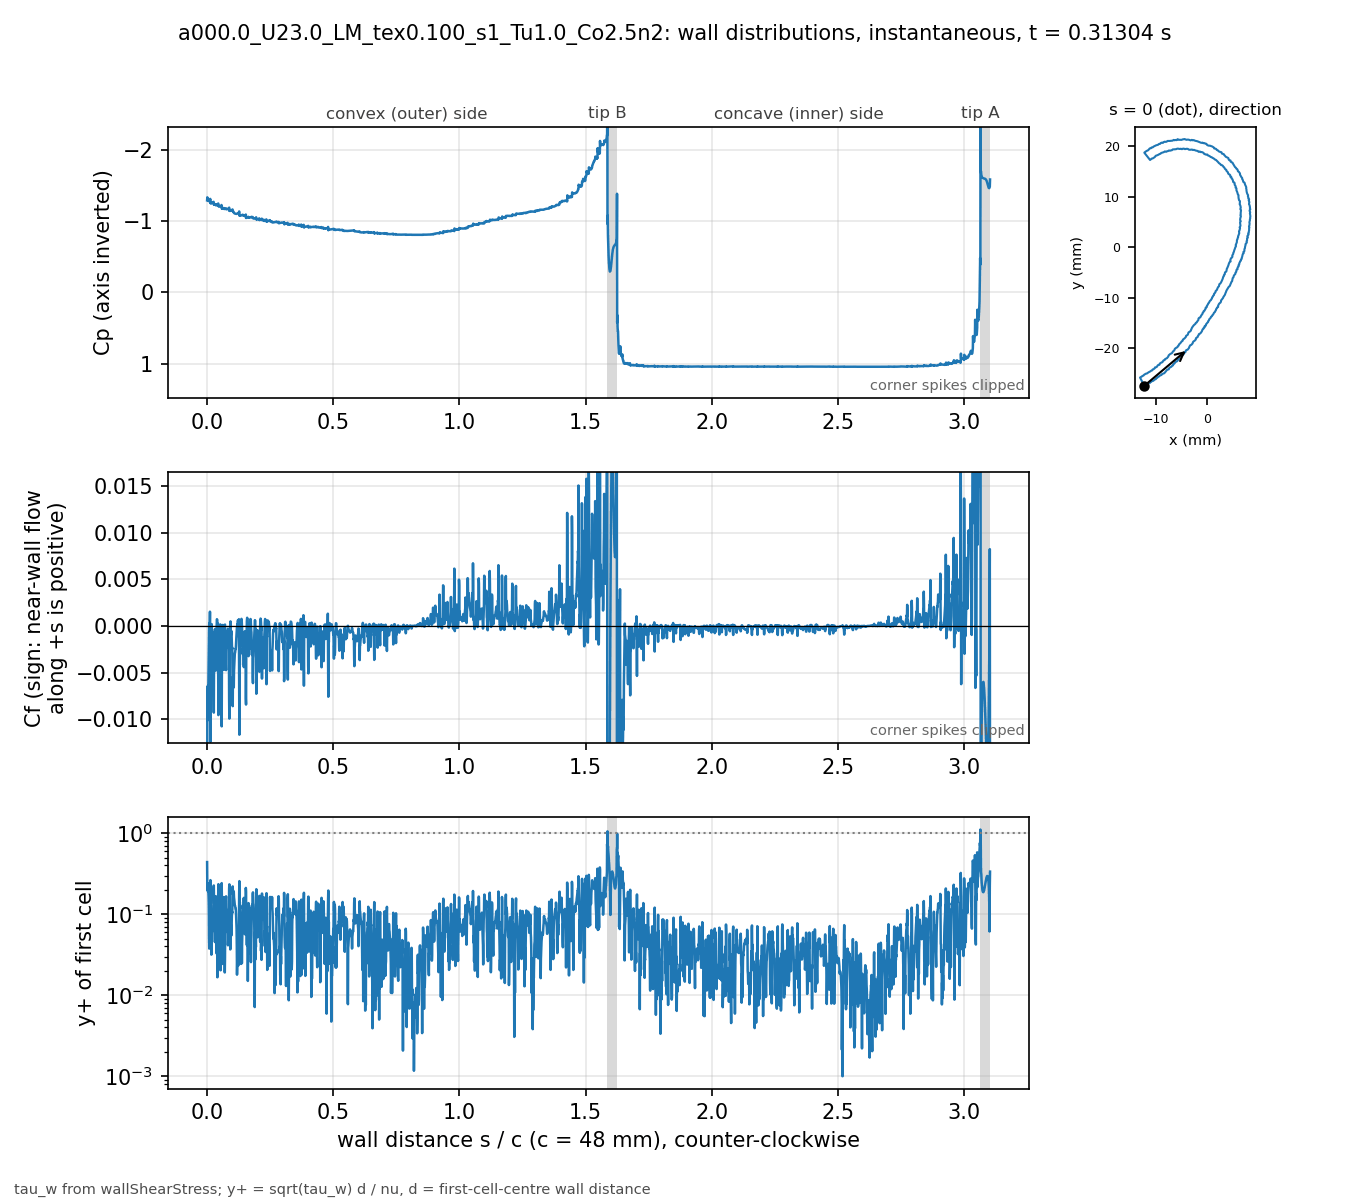

Values plotted in this chart, from the file beside it:
# a000.0_U23.0_LM_tex0.100_s1_Tu1.0_Co2.…, p_inf=0; Cf signed by near-wall flow dir…
patch, s_over_c, x_m, y_m, Cp, Cf, yplus, d_first_m
blade, 0.000000, -0.01235, -0.02743, -1.29, -0.03896, 0.4394, 2.0751e-06
blade, 0.000834, -0.01231, -0.02741, -1.333, -0.006852, 0.1997, 2.249e-06
blade, 0.001668, -0.01228, -0.0274, -1.311, -0.01012, 0.2423, 2.2454e-06
blade, 0.002504, -0.01224, -0.02738, -1.308, -0.006439, 0.1925, 2.2356e-06
blade, 0.003346, -0.0122, -0.02737, -1.308, -0.007466, 0.2073, 2.2363e-06
blade, 0.004181, -0.01216, -0.02735, -1.296, -0.007995, 0.2155, 2.2467e-06
blade, 0.005019, -0.01213, -0.02733, -1.29, -0.006098, 0.1866, 2.2272e-06
blade, 0.005867, -0.0121, -0.0273, -1.284, -0.004825, 0.163, 2.1867e-06
blade, 0.006736, -0.01207, -0.02727, -1.28, -0.003014, 0.125, 2.1217e-06
blade, 0.007638, -0.01204, -0.02724, -1.278, -0.000438, 0.04921, 2.1919e-06
blade, 0.008473, -0.01201, -0.02722, -1.282, 0.0002471, 0.0376, 2.2294e-06
blade, 0.009367, -0.01197, -0.02721, -1.282, -0.0004723, 0.04792, 2.0554e-06
blade, 0.0103, -0.01192, -0.02721, -1.285, -0.0009396, 0.06441, 1.9588e-06
blade, 0.01128, -0.01187, -0.02721, -1.282, 0.00152, 0.07797, 1.8645e-06
blade, 0.01231, -0.01182, -0.02722, -1.311, -0.006902, 0.1826, 2.0489e-06
blade, 0.01316, -0.01179, -0.02721, -1.251, -0.01242, 0.2634, 2.2029e-06
blade, 0.01409, -0.01176, -0.02717, -1.259, -0.003708, 0.1295, 1.983e-06
blade, 0.01504, -0.01174, -0.02713, -1.249, -0.003922, 0.1303, 1.94e-06
blade, 0.01602, -0.01171, -0.02709, -1.25, -0.001521, 0.08006, 1.9132e-06
blade, 0.017, -0.01169, -0.02705, -1.249, -0.0002053, 0.03164, 2.0588e-06
blade, 0.01786, -0.01166, -0.02702, -1.254, 0.0001915, 0.03344, 2.252e-06
blade, 0.0187, -0.01162, -0.027, -1.253, -0.0008592, 0.07055, 2.2437e-06
blade, 0.01954, -0.01159, -0.02699, -1.254, -0.0007379, 0.06535, 2.2423e-06
blade, 0.02038, -0.01155, -0.02697, -1.254, -0.001072, 0.0787, 2.2411e-06
blade, 0.02122, -0.01151, -0.02696, -1.253, -0.0006706, 0.06158, 2.2167e-06
blade, 0.02208, -0.01147, -0.02694, -1.256, -0.0007782, 0.06397, 2.1377e-06
blade, 0.02297, -0.01143, -0.02694, -1.256, -0.001411, 0.08399, 2.0841e-06
blade, 0.02388, -0.01139, -0.02693, -1.257, -0.002071, 0.1016, 2.0806e-06
blade, 0.02477, -0.01135, -0.02693, -1.254, -0.001145, 0.07541, 2.0771e-06
blade, 0.02568, -0.0113, -0.02692, -1.27, -0.006963, 0.1963, 2.1932e-06
blade, 0.02651, -0.01127, -0.0269, -1.234, -0.009292, 0.2262, 2.187e-06
blade, 0.02742, -0.01124, -0.02686, -1.235, -0.003805, 0.1368, 2.0668e-06
blade, 0.02832, -0.01122, -0.02683, -1.23, -0.003425, 0.13, 2.0705e-06
blade, 0.02923, -0.01119, -0.02679, -1.23, -0.002081, 0.1015, 2.074e-06
blade, 0.03013, -0.01117, -0.02676, -1.229, -0.000658, 0.05971, 2.1696e-06
blade, 0.03097, -0.01113, -0.02673, -1.234, -0.0003506, 0.04527, 2.2537e-06
blade, 0.03181, -0.0111, -0.02672, -1.233, -0.001584, 0.09526, 2.2307e-06
blade, 0.03265, -0.01106, -0.0267, -1.234, -0.001948, 0.1056, 2.2293e-06
blade, 0.03349, -0.01102, -0.02669, -1.232, -0.001776, 0.1007, 2.2276e-06
blade, 0.03434, -0.01099, -0.02667, -1.238, -0.004787, 0.1668, 2.2475e-06
blade, 0.03519, -0.01096, -0.02664, -1.22, -0.004686, 0.1557, 2.1197e-06
blade, 0.03612, -0.01093, -0.0266, -1.222, -0.001222, 0.07498, 1.9991e-06
blade, 0.03706, -0.01091, -0.02656, -1.222, -0.0005901, 0.0522, 2.0032e-06
blade, 0.038, -0.01089, -0.02653, -1.224, 0.0002298, 0.03264, 2.007e-06
blade, 0.03894, -0.01086, -0.02649, -1.225, 0.0007135, 0.06367, 2.2219e-06
blade, 0.03978, -0.01083, -0.02647, -1.228, 0.0006345, 0.05666, 2.0967e-06
blade, 0.0408, -0.01078, -0.02647, -1.228, -7.192e-05, 0.01665, 1.8299e-06
blade, 0.04183, -0.01073, -0.02648, -1.23, -0.0008316, 0.05645, 1.8247e-06
blade, 0.04286, -0.01068, -0.02648, -1.229, 0.0002386, 0.03016, 1.82e-06
blade, 0.04389, -0.01063, -0.02648, -1.246, -0.005902, 0.1659, 2.013e-06
blade, 0.04475, -0.01059, -0.02647, -1.209, -0.009559, 0.2348, 2.2383e-06
blade, 0.04561, -0.01056, -0.02644, -1.213, -0.003985, 0.1484, 2.1906e-06
blade, 0.04646, -0.01053, -0.02641, -1.207, -0.004581, 0.1592, 2.1928e-06
blade, 0.04732, -0.0105, -0.02638, -1.206, -0.003441, 0.1381, 2.1951e-06
blade, 0.04817, -0.01048, -0.02635, -1.203, -0.003073, 0.1307, 2.1976e-06
blade, 0.04902, -0.01045, -0.02632, -1.203, -0.002485, 0.1177, 2.2011e-06
blade, 0.04987, -0.01042, -0.02629, -1.202, -0.002045, 0.1069, 2.204e-06
blade, 0.05072, -0.01039, -0.02627, -1.202, -0.001421, 0.08921, 2.206e-06
blade, 0.05158, -0.01036, -0.02624, -1.203, -0.001101, 0.07857, 2.2077e-06
... 3,412 more rows
